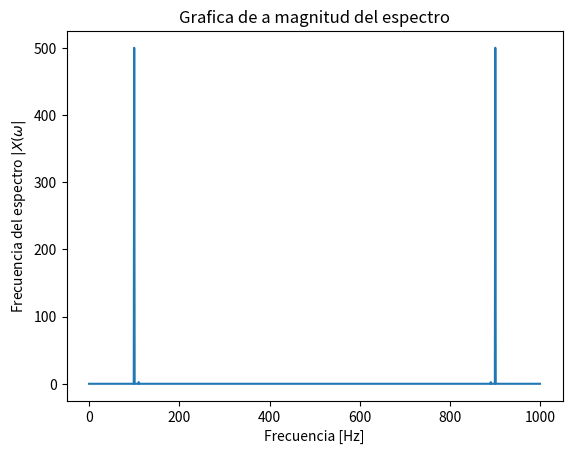

The script that saved this image:
import numpy as np 
import matplotlib.pyplot as plt
from scipy.fft import fft

#Generacion de señal discreta en el tiempo
f0 = 100
f1 = 110
fs = 1000
N = 1000
n = np.arange(N)
#señal compuesta
x = np.cos(2*np.pi*(f0/fs)*n) + 0.005*np.cos(2*np.pi*(f1/fs)*n)
#obtener la transformada discreta de fourier
Xk = fft(x) #Calcular la transformada de fourier
f = n/N * fs
plt.plot (f, abs(Xk))
plt.title('Grafica de a magnitud del espectro')
plt.xlabel('Frecuencia [Hz]')
plt.ylabel('Frecuencia del espectro $|X(\omega|$')
plt.show()